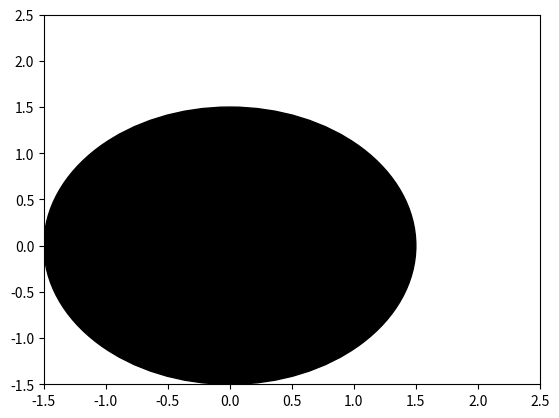

Source code (Python): (Note: this script raises an exception after producing the figure.)
import numpy as np 
from matplotlib import pyplot as plt
from random import randint
from math import sin, sqrt

fig, ax = plt.subplots()
r = 1.5

x_counts = 2
y_counts = x_counts
x_step = 2
y_step = x_step

n = 2 * 2

ax.set_xlim(- r, x_counts * x_step - r)
ax.set_ylim(- r, y_counts * y_step - r)

init_points = []
for x_i in range(x_counts):
    for y_i in range(y_counts):
        init_points.append((x_i * x_step, y_i * y_step))

all_combinations = {}
for e_1 in init_points:
    e_1_list = []
    for e_2 in init_points:
        distance = sqrt(
            (e_2[0]-e_1[0]) ** 2 + (e_2[1]-e_1[1]) ** 2
            )

        if distance >= r:
            e_1_list.append(e_2)

    all_combinations[e_1] = e_1_list

# while len(all_combinations) > 0:
#     p = all_combinations[0]
    

#     all_combinations = []

# print(all_combinations)

connection_counts = n - 1

for (k, v) in all_combinations.items():
    print(all_combinations)
    print()

    if len(v) == connection_counts:
        ax.add_patch(plt.Circle(
                        k, 
                        radius=r, 
                        color='black', 
                        fill=True))

        for e_v in v:
            a = all_combinations[e_v]
            a.remove(k)
            all_combinations[e_v] =  a
        
        connection_counts -= 1
        
    del all_combinations[k]

plt.show()